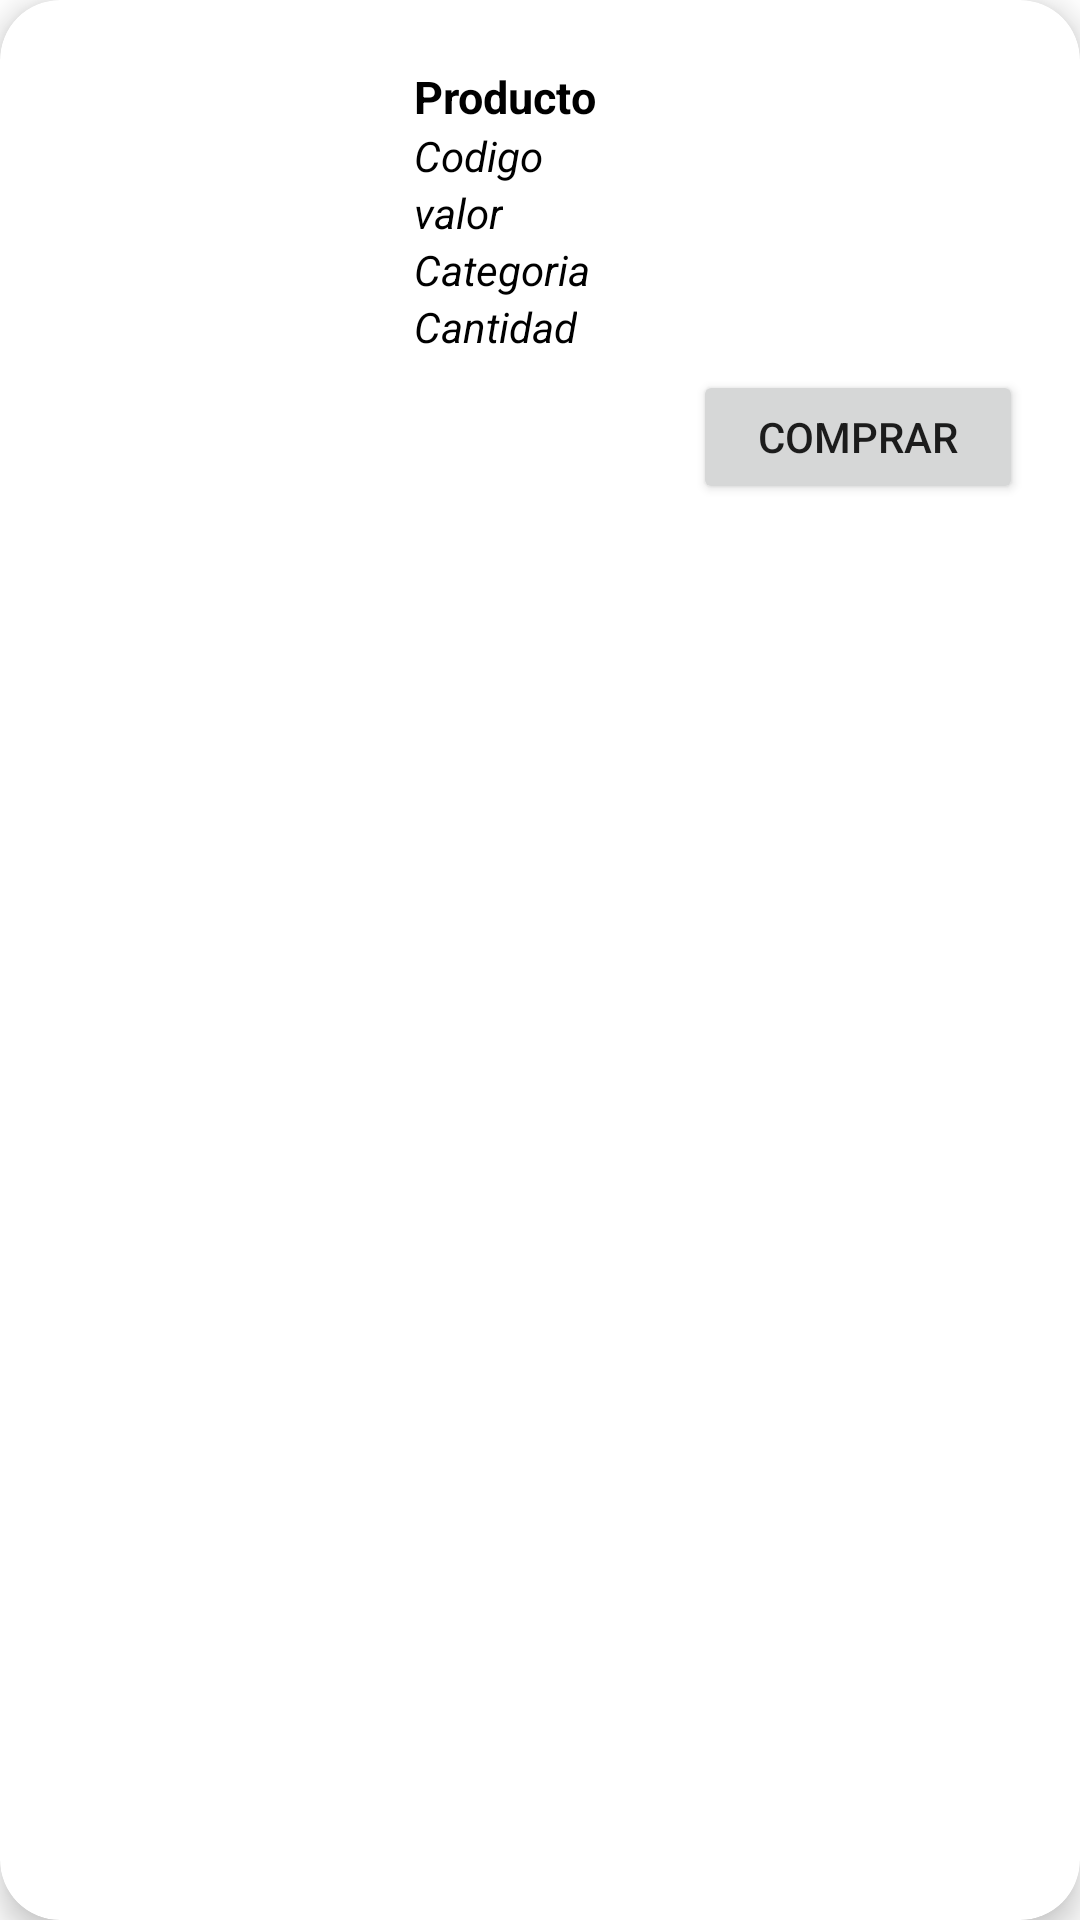

Here is an Android app screen rendered from its layout file. Give the layout XML and the strings, colors and styles it references.
<!-- AndroidManifest.xml: application theme Theme.Proyecto1 -->
<!-- res/layout/itemproductos.xml -->
<?xml version="1.0" encoding="utf-8"?>
<androidx.cardview.widget.CardView xmlns:android="http://schemas.android.com/apk/res/android"
    android:layout_width="match_parent"
    android:layout_height="wrap_content"
    xmlns:app="http://schemas.android.com/apk/res-auto"
    android:id="@+id/item"
    android:layout_margin="12dp"
    app:cardBackgroundColor="@color/white"
    app:cardCornerRadius="20dp"
    app:cardElevation="6dp"
    app:contentPadding="6dp">

    <RelativeLayout
        android:layout_width="359dp"
        android:layout_height="178dp"
        android:padding="16dp">

        <ImageView
            android:id="@+id/item_imagen"
            android:layout_width="100dp"
            android:layout_height="100dp"
            android:layout_alignParentStart="true"
            android:layout_alignParentLeft="true"
            android:layout_alignParentTop="true"
            android:layout_marginEnd="16dp"
            android:layout_marginRight="16dp" />

        <TextView
            android:id="@+id/item_titulo"
            android:layout_width="wrap_content"
            android:layout_height="wrap_content"
            android:layout_alignParentTop="true"
            android:layout_toEndOf="@id/item_imagen"
            android:layout_toRightOf="@id/item_imagen"
            android:text="Producto"
            android:textColor="@color/black"
            android:textSize="15dp"
            android:textStyle="bold" />

        <TextView
            android:id="@+id/item_cod"
            android:layout_width="wrap_content"
            android:layout_height="wrap_content"
            android:layout_below="@id/item_titulo"
            android:layout_toEndOf="@id/item_imagen"
            android:layout_toRightOf="@id/item_imagen"
            android:text="Codigo"
            android:textColor="@color/black"
            android:textStyle="italic" />

        <TextView
            android:id="@+id/item_valor"
            android:layout_width="wrap_content"
            android:layout_height="wrap_content"
            android:layout_below="@id/item_cod"
            android:layout_toEndOf="@id/item_imagen"
            android:layout_toRightOf="@id/item_imagen"
            android:text="valor"
            android:textColor="@color/black"
            android:textStyle="italic" />

        <TextView
            android:id="@+id/item_cat"
            android:layout_width="wrap_content"
            android:layout_height="wrap_content"
            android:layout_below="@id/item_valor"
            android:layout_toEndOf="@id/item_imagen"
            android:layout_toRightOf="@id/item_imagen"
            android:text="Categoria"
            android:textColor="@color/black"
            android:textStyle="italic" />

        <TextView
            android:id="@+id/item_cantidad"
            android:layout_width="wrap_content"
            android:layout_height="wrap_content"
            android:layout_below="@id/item_cat"
            android:layout_toEndOf="@id/item_imagen"
            android:layout_toRightOf="@id/item_imagen"
            android:text="Cantidad"
            android:textColor="@color/black"
            android:textStyle="italic" />

        <Button
            android:id="@+id/button2"
            android:layout_width="wrap_content"
            android:layout_height="wrap_content"
            android:layout_below="@+id/item_cantidad"
            android:layout_alignParentStart="true"
            android:layout_alignParentEnd="true"
            android:layout_marginStart="209dp"
            android:layout_marginTop="5dp"
            android:layout_marginEnd="8dp"
            android:text="Comprar" />
    </RelativeLayout>

</androidx.cardview.widget.CardView>
<!-- resources referenced by this layout -->
<resources>
  <color name="black">#FF000000</color>
  <color name="white">#FFFFFFFF</color>
  <style name="Theme.Proyecto1" parent="Theme.MaterialComponents.DayNight.DarkActionBar">
          
          <item name="colorPrimary">@color/proyecto</item>
          <item name="colorPrimaryVariant">@color/proyecto</item>
          <item name="colorOnPrimary">@color/white</item>
          
          <item name="colorSecondary">@color/teal_200</item>
          <item name="colorSecondaryVariant">@color/teal_700</item>
          <item name="colorOnSecondary">@color/black</item>
          
          <item name="android:statusBarColor" tools:targetApi="l">?attr/colorPrimaryVariant</item>
          
      </style>
  <color name="proyecto">#4a70dc</color>
  <color name="teal_200">#FF03DAC5</color>
  <color name="teal_700">#FF018786</color>
</resources>
